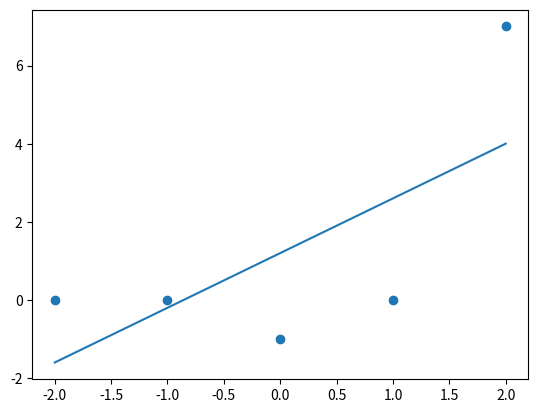

Here is the Python script that generated this plot: (Note: this script raises an exception after producing the figure.)
import math
import matplotlib.pyplot as plt

def least_squares(x, y):
    if len(x) != len(y):
        ValueError("As listas x e y devem ter o mesmo tamanho.")
    # calcula o tamanho do intervalo
    n = len(x)
    sum_x = sum(x) # somatoria todos os valores do eixo x
    sum_y = sum(y) # somatoria de todos os valores do eixo y
    sum_x_squared = sum(xi**2 for xi in x) # somatoria dos valores do eixo x ao quadrado
    sum_xy = sum(xi * yi for xi, yi in zip(x, y)) # somatoria do produto de cada x com cada y

    # Calcula os coeficientes da linha de aproximação
    b = (n * sum_xy - sum_x * sum_y) / (n * sum_x_squared - sum_x ** 2)
    a = (sum_y - b * sum_x) / n

    return a, b

def least_squares_error(y, y_pred):
    # Calcula a soma dos quadrados dos resíduos (RSS)
    return sum((yi - y_predi) ** 2 for yi, y_predi in zip(y, y_pred))


# Exemplo de uso
x = [-2,-1,0,1,2]
y = [0,0,-1,0,7]
plt.scatter(x, y) # plota os pontos no grafico

# Calcula a reta aproximada
a, b = least_squares(x, y)
# calcula os pontos para g(x)
g = [a + b*xi for xi in x]
# calcula o erro entre os pontos de f(x) e g(x)
rss = least_squares_error(y, g)
# mostra na tela
print(f"Equação: y = {a}+{b}x")
print(f"Erro: {rss}")
# faz a linha representando a função g(x) no grafico
plt.plot(x, g)

print()
print()

# faz ln(f(x)) para todos os valores obtidos de f(x)
ln_y = [math.log(yi) for yi in y]
# calcula a função exponencial usando ln(f(x))
a1, a2 = least_squares(x, ln_y)

# transforma `a1` e `a2` para `a` e `b`
a = math.exp(a1)
b = a2

# calcula os pontos na g(x) encontrada
g = [a * math.exp(b * xi) for xi in x]

# calcula o erro entre os pontos de f(x) e g(x)
rss = least_squares_error(y, g)
# mostra na tela
print(f"Equação: y = {a}e^({b}x)")
print(f"Erro: {rss}")

# coloca a linha de g(x) no grafico
plt.plot(x, g)

# define os nomes dos eixos e titulo do grafico
plt.xlabel("x")
plt.ylabel("y")
plt.title("Método dos Quadrados Minimos")
# mostra o grafico
plt.show()
